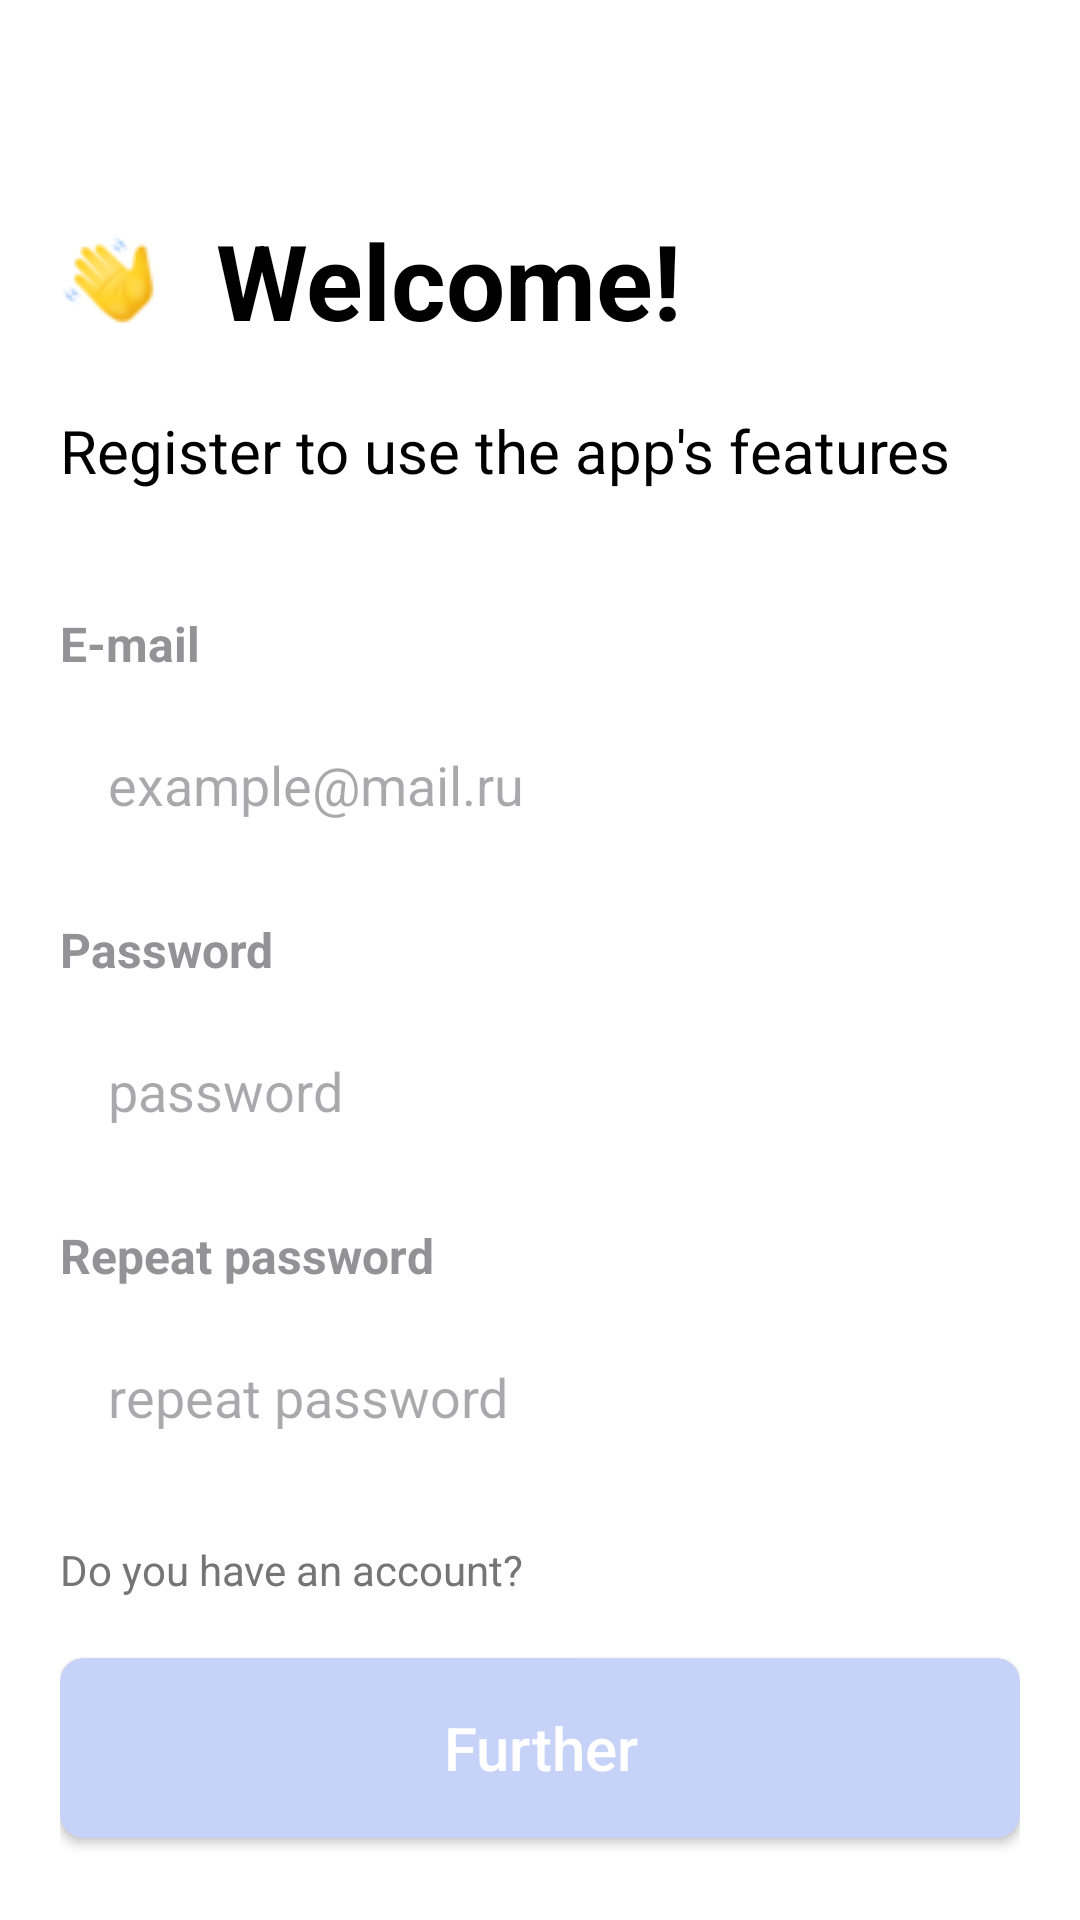

Layout XML and referenced resources for this Android screen:
<!-- AndroidManifest.xml: application theme Theme.SmartLab -->
<!-- res/layout/activity_registration.xml -->
<?xml version="1.0" encoding="utf-8"?>
<androidx.constraintlayout.widget.ConstraintLayout xmlns:android="http://schemas.android.com/apk/res/android"
    xmlns:app="http://schemas.android.com/apk/res-auto"
    android:layout_width="match_parent"
    android:layout_height="match_parent"
    android:background="#FFFFFF"
    android:padding="20dp">

    <TextView
        android:id="@+id/text1"
        android:layout_width="wrap_content"
        android:layout_height="wrap_content"
        android:layout_marginTop="50dp"
        android:drawableLeft="@drawable/icons_greeting"
        android:drawablePadding="20dp"
        android:text="@string/welcome"
        android:textColor="@color/black"
        android:textSize="35sp"
        android:textStyle="bold"
        app:layout_constraintLeft_toLeftOf="parent"
        app:layout_constraintTop_toTopOf="parent" />

    <TextView
        android:id="@+id/text2"
        android:layout_width="wrap_content"
        android:layout_height="wrap_content"
        android:layout_marginTop="20dp"
        android:layout_marginBottom="32dp"
        android:text="@string/text_registration_1"
        android:textColor="@color/black"
        android:textSize="20sp"
        app:layout_constraintLeft_toLeftOf="parent"
        app:layout_constraintTop_toBottomOf="@+id/text1" />

    <TextView
        android:id="@+id/text3"
        android:layout_width="wrap_content"
        android:layout_height="wrap_content"
        android:layout_marginTop="40dp"
        android:text="@string/email"
        android:textColor="@color/gray"
        android:textSize="16sp"
        android:textStyle="bold"
        app:layout_constraintLeft_toLeftOf="parent"
        app:layout_constraintTop_toBottomOf="@+id/text2" />

    <EditText
        android:id="@+id/emailEditText"
        android:layout_width="match_parent"
        android:layout_height="wrap_content"
        android:layout_marginTop="8dp"
        android:background="@drawable/edittext_background"
        android:hint="@string/email2"
        android:inputType="textEmailAddress"
        android:padding="16dp"
        app:layout_constraintLeft_toLeftOf="parent"
        app:layout_constraintRight_toRightOf="parent"
        app:layout_constraintTop_toBottomOf="@+id/text3" />

    <TextView
        android:id="@+id/text4"
        android:layout_width="wrap_content"
        android:layout_height="wrap_content"
        android:layout_marginTop="16dp"
        android:text="@string/password"
        android:textColor="@color/gray"
        android:textSize="16sp"
        android:textStyle="bold"
        app:layout_constraintLeft_toLeftOf="parent"
        app:layout_constraintTop_toBottomOf="@+id/emailEditText" />

    <EditText
        android:id="@+id/passwordEditText"
        android:layout_width="match_parent"
        android:layout_height="wrap_content"
        android:layout_marginTop="8dp"
        android:background="@drawable/edittext_background"
        android:hint="@string/password2"
        android:inputType="textPassword"
        android:padding="16dp"
        app:layout_constraintLeft_toLeftOf="parent"
        app:layout_constraintRight_toRightOf="parent"
        app:layout_constraintTop_toBottomOf="@+id/text4" />

    <TextView
        android:id="@+id/text5"
        android:layout_width="wrap_content"
        android:layout_height="wrap_content"
        android:layout_marginTop="16dp"
        android:text="@string/password_repeat"
        android:textColor="@color/gray"
        android:textSize="16sp"
        android:textStyle="bold"
        app:layout_constraintLeft_toLeftOf="parent"
        app:layout_constraintTop_toBottomOf="@+id/passwordEditText" />

    <EditText
        android:id="@+id/repeatPasswordEditText"
        android:layout_width="match_parent"
        android:layout_height="wrap_content"
        android:layout_marginTop="8dp"
        android:background="@drawable/edittext_background"
        android:hint="@string/password_repeat_2"
        android:inputType="textPassword"
        android:padding="16dp"
        app:layout_constraintLeft_toLeftOf="parent"
        app:layout_constraintRight_toRightOf="parent"
        app:layout_constraintTop_toBottomOf="@+id/text5" />

    <TextView
        android:id="@+id/loginText"
        android:layout_width="wrap_content"
        android:layout_height="wrap_content"
        android:text="@string/yes_account"
        android:textSize="14sp"
        android:textColor="@color/gray_text"
        android:layout_marginTop="20dp"
        app:layout_constraintTop_toBottomOf="@+id/repeatPasswordEditText"
        app:layout_constraintLeft_toLeftOf="parent"/>

    <Button
        android:id="@+id/registrationButton"
        android:layout_width="match_parent"
        android:layout_height="60dp"
        android:layout_marginTop="20dp"
        android:background="@drawable/blue_button_background_off"
        android:padding="12dp"
        android:text="@string/text_further"
        android:textAllCaps="false"
        android:textColor="@color/white"
        android:textSize="20sp"
        app:layout_constraintLeft_toLeftOf="parent"
        app:layout_constraintRight_toRightOf="parent"
        app:layout_constraintTop_toBottomOf="@+id/loginText" />

</androidx.constraintlayout.widget.ConstraintLayout>
<!-- resources referenced by this layout -->
<resources>
  <color name="black">#FF000000</color>
  <color name="gray">#939396</color>
  <color name="gray_text">#757575</color>
  <color name="white">#FFFFFFFF</color>
  <!-- drawable blue_button_background_off (drawable) -->
  <?xml version="1.0" encoding="utf-8"?>
  <selector xmlns:android="http://schemas.android.com/apk/res/android">
      <item android:state_pressed="true">
          <shape android:shape="rectangle">
              <solid android:color="@color/blue_pressed"/>
              <corners android:radius="8dp"/>
          </shape>
      </item>
      <item>
          <shape android:shape="rectangle">
              <solid android:color="@color/blue_button_off"/>
              <corners android:radius="8dp"/>
          </shape>
      </item>
  </selector>
  <!-- drawable icons_greeting: png bitmap (drawable, 2447 bytes) -->
  <string name="email">E-mail</string>
  <string name="email2">example@mail.ru</string>
  <string name="password">Password</string>
  <string name="password2">password</string>
  <string name="password_repeat">Repeat password</string>
  <string name="password_repeat_2">repeat password</string>
  <string name="text_further">Further</string>
  <string name="text_registration_1">Register to use the app\'s features</string>
  <string name="welcome">Welcome!</string>
  <string name="yes_account">Do you have an account?</string>
  <style name="Theme.SmartLab" parent="Base.Theme.SmartLab" />
  <color name="blue_pressed">#1A6EEC</color>
  <color name="blue_button_off">#C7D2F9</color>
  <style name="Base.Theme.SmartLab" parent="Theme.Material3.DayNight.NoActionBar">
          <item name="materialButtonStyle">@style/ButtonStyle</item>
      </style>
  <style name="ButtonStyle" parent="Widget.AppCompat.Button">
          <item name="android:textColor">@color/white</item>
          <item name="android:textSize">16sp</item>
          <item name="android:padding">16dp</item>
          <item name="android:fontFamily">sans-serif-medium</item>
          <item name="android:textAllCaps">false</item>
      </style>
</resources>
